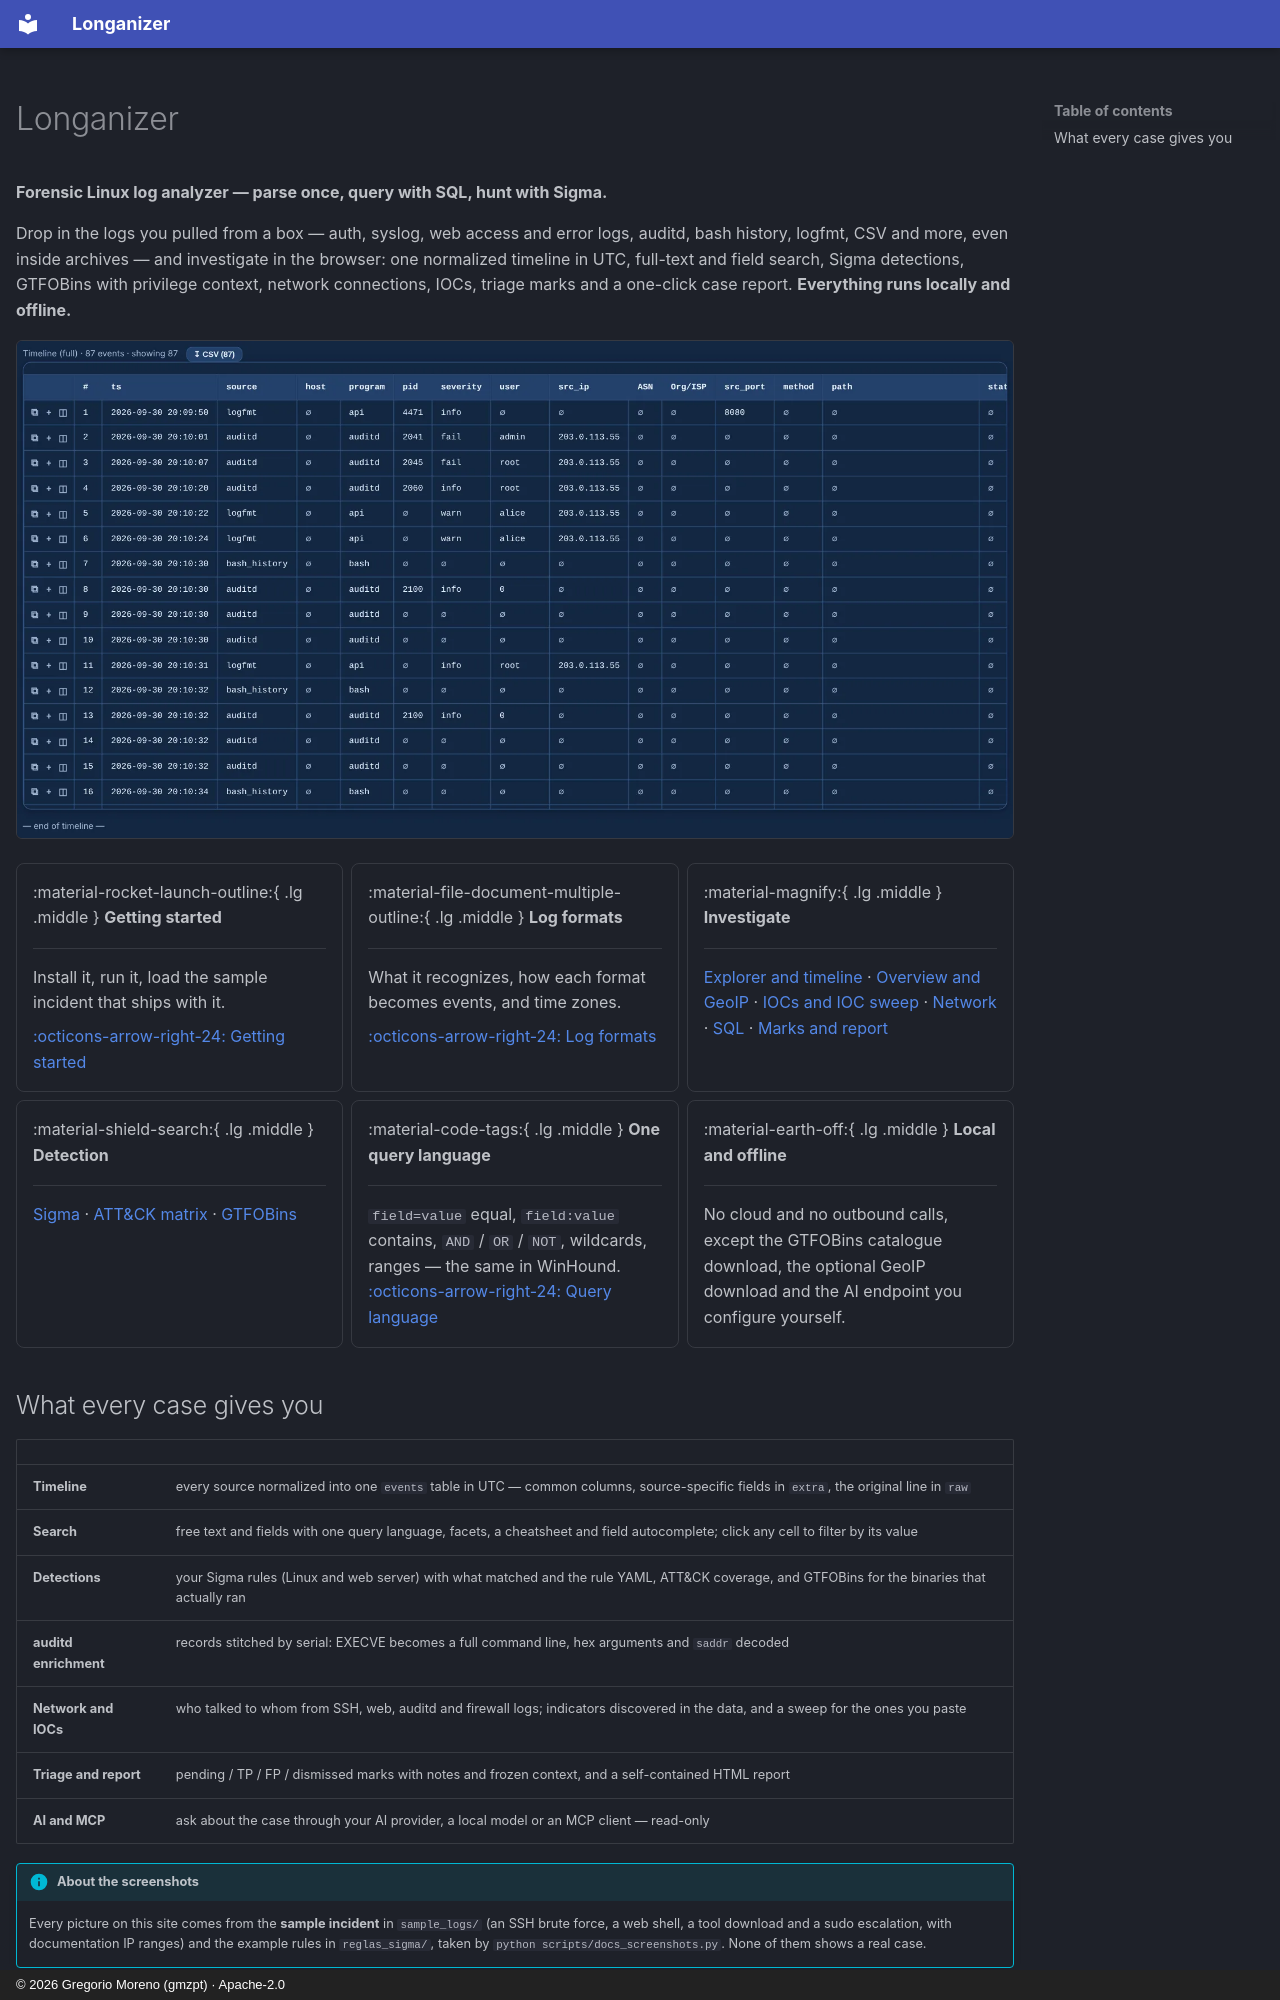

repository: G92MZ/longanizer · page: index.html · generator: mkdocs · copyright: © 2026 Gregorio Moreno (gmzpt) · Apache-2.0

---
hide:
  - navigation
---

# Longanizer

**Forensic Linux log analyzer — parse once, query with SQL, hunt with Sigma.**

Drop in the logs you pulled from a box — auth, syslog, web access and error logs, auditd,
bash history, logfmt, CSV and more, even inside archives — and investigate in the browser:
one normalized timeline in UTC, full-text and field search, Sigma detections, GTFOBins with
privilege context, network connections, IOCs, triage marks and a one-click case report.
**Everything runs locally and offline.**

![The Explorer: every log source on one timeline](assets/shots/home/explorer.webp){ .shot }

<div class="grid cards" markdown>

-   :material-rocket-launch-outline:{ .lg .middle } **Getting started**

    ---

    Install it, run it, load the sample incident that ships with it.

    [:octicons-arrow-right-24: Getting started](getting-started.md)

-   :material-file-document-multiple-outline:{ .lg .middle } **Log formats**

    ---

    What it recognizes, how each format becomes events, and time zones.

    [:octicons-arrow-right-24: Log formats](log-formats.md)

-   :material-magnify:{ .lg .middle } **Investigate**

    ---

    [Explorer and timeline](investigate/explorer.md) · [Overview and GeoIP](investigate/overview.md) ·
    [IOCs and IOC sweep](investigate/iocs.md) · [Network](investigate/network.md) ·
    [SQL](investigate/sql.md) · [Marks and report](investigate/marks-report.md)

-   :material-shield-search:{ .lg .middle } **Detection**

    ---

    [Sigma](detection/sigma.md) · [ATT&CK matrix](detection/attack.md) ·
    [GTFOBins](detection/gtfobins.md)

-   :material-code-tags:{ .lg .middle } **One query language**

    ---

    `field=value` equal, `field:value` contains, `AND` / `OR` / `NOT`, wildcards, ranges —
    the same in WinHound. [:octicons-arrow-right-24: Query language](reference/query-language.md)

-   :material-earth-off:{ .lg .middle } **Local and offline**

    ---

    No cloud and no outbound calls, except the GTFOBins catalogue download, the optional GeoIP
    download and the AI endpoint you configure yourself.

</div>
